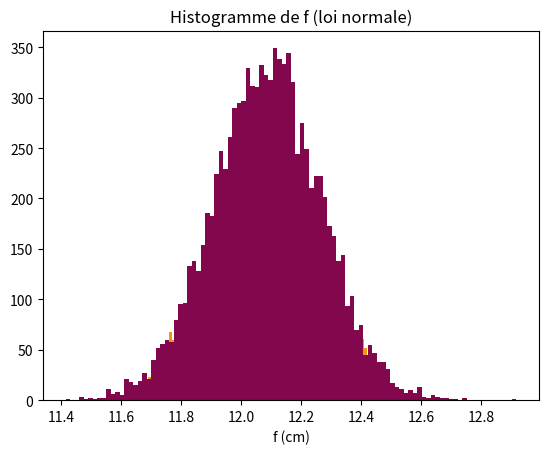

Python code for this plot:
#On importe les bibliothèques.
import matplotlib.pyplot as plt
import numpy as np
import numpy.random as rd

OA = -22.3
OB = 26.4 #OA'
a = 0.5
incertitude = np.sqrt(2*(a/np.sqrt(3))**2 + (0.5/np.sqrt(3))**2)
 
N= 10000
 
# Calcul des N valeurs de c à  partir des valeurs de f et lmd suivant une loi uniforme
 
OAMC = (OA + incertitude*np.sqrt(3) * rd.uniform(-1, 1, N))
OBMC = (OB + incertitude *np.sqrt(3)* rd.uniform(-1, 1, N))
 
f = (OAMC*OBMC)/(OAMC-OBMC) 
 
moy = np.average(f)
it = np.std(f)
 
print("La moyenne est ", round(moy, 2)," cm")
print("L'incertitude type est ", round(it,3)," cm")
Zscore = np.abs((moy-12.5)/it)
print("Zscore", Zscore)
 
 
# Tracé de l'histogramme
plt.hist(f, bins = 100, color ='#f5970a')
plt.title("Histogramme de f (loi uniforme)")
plt.xlabel("f (cm)")
plt.ylabel("")
 
plt.show()
 
 
# Calcul des N valeurs de c à  partir des valeurs de f et lmd suivant une loi normale
OAMC = rd.normal(OA, incertitude, N)
OBMC = rd.normal(OB, incertitude, N)
 
f = (OAMC*OBMC)/(OAMC-OBMC)
 
moy = np.average(f)
it = np.std(f)
print("\nAvec la loi normale : ")
print("La moyenne est ", round(moy, 2), "cm")
print("L'incertitude type est ", round(it,2),"cm")
Zscore = np.abs((moy-12.5)/it)
print("Zscore", Zscore)
 
# Tracé de l'histogramme
plt.hist(f, bins = 100, color = '#82074d')
plt.title("Histogramme de f (loi normale)")
plt.xlabel("f (cm)")
plt.ylabel("")
 
plt.show()